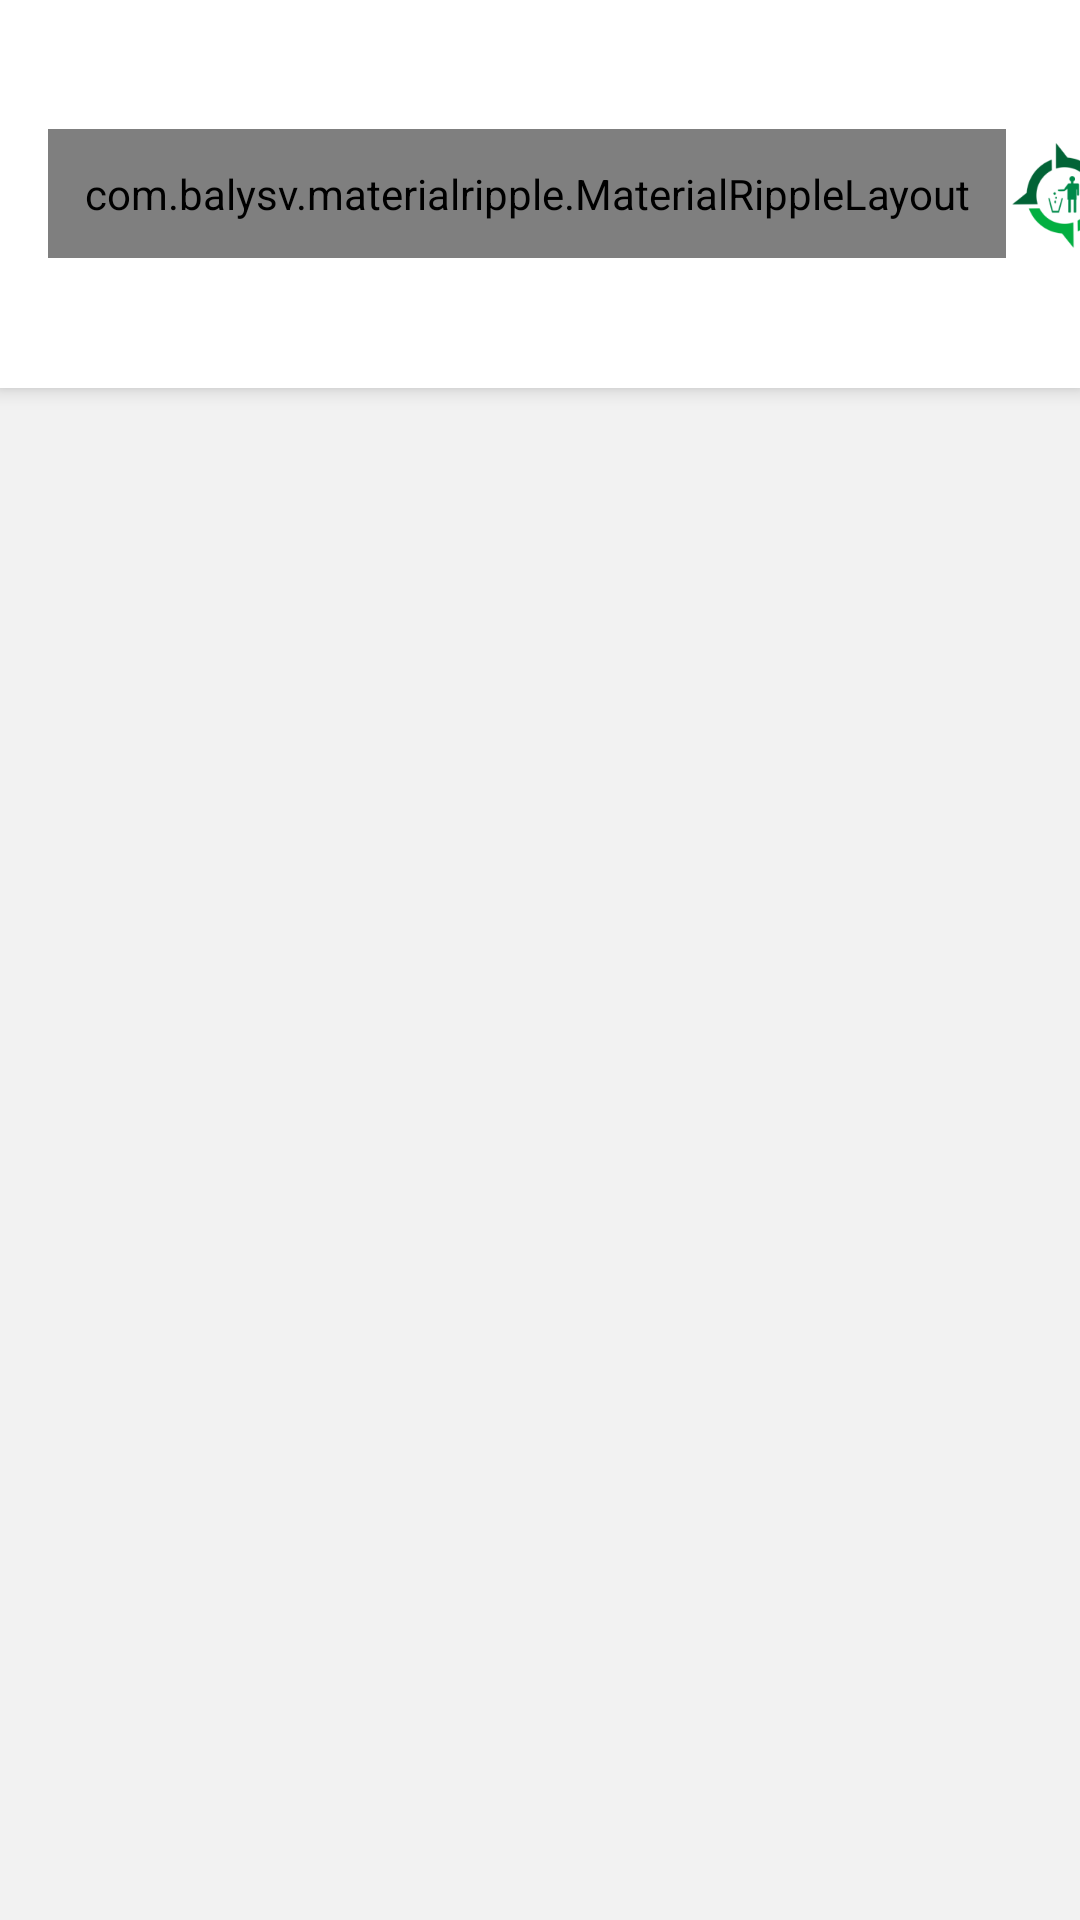

Layout XML and referenced resources for this Android screen:
<!-- AndroidManifest.xml: application theme Theme.ETrash -->
<!-- res/layout/activity_kecamatan.xml -->
<?xml version="1.0" encoding="utf-8"?>
<androidx.coordinatorlayout.widget.CoordinatorLayout xmlns:android="http://schemas.android.com/apk/res/android"
    xmlns:app="http://schemas.android.com/apk/res-auto"
    xmlns:tools="http://schemas.android.com/tools"
    android:id="@+id/parent_view"
    android:layout_width="match_parent"
    android:layout_height="match_parent"
    android:background="@color/grey_5"
    android:orientation="vertical">

    <com.google.android.material.appbar.AppBarLayout
        android:id="@+id/appbar"
        android:layout_width="match_parent"
        android:layout_height="wrap_content">

        <include layout="@layout/toolbar" />

    </com.google.android.material.appbar.AppBarLayout>

    <LinearLayout
        android:layout_width="match_parent"
        android:layout_height="wrap_content"
        android:background="@color/white"
        android:orientation="vertical">

        <TextView
            android:id="@+id/nodata"
            android:layout_gravity="center_vertical"
            android:textAlignment="center"
            android:visibility="gone"
            android:textStyle="bold"
            android:layout_margin="20dp"
            android:layout_width="match_parent"
            android:layout_height="wrap_content"
            android:textSize="18dp"
            android:text="Tidak ada data"
            tools:ignore="RtlCompat" />

    </LinearLayout>

    <LinearLayout
        android:layout_marginTop="65dp"
        android:layout_width="match_parent"
        android:layout_height="wrap_content"
        android:background="@color/white"
        android:orientation="vertical">

        <LinearLayout
            android:layout_width="match_parent"
            android:layout_marginLeft="10dp"
            android:layout_marginRight="10dp"
            android:layout_height="wrap_content"
            android:orientation="vertical">

            <TextView
                android:layout_width="wrap_content"
                android:layout_height="wrap_content"
                android:text="Pilih Kecamatan"
                android:textStyle="bold"
                android:textSize="16dp"
                android:paddingBottom="10dp"/>

            <androidx.recyclerview.widget.RecyclerView
                android:id="@+id/recyclerView"
                android:layout_width="match_parent"
                android:layout_height="wrap_content"/>

        </LinearLayout>

    </LinearLayout>

</androidx.coordinatorlayout.widget.CoordinatorLayout>
<!-- res/layout/toolbar.xml (included above) -->
<?xml version="1.0" encoding="utf-8"?>
<androidx.appcompat.widget.Toolbar android:id="@+id/toolbar_top"
    android:layout_height="wrap_content"
    android:layout_width="match_parent"
    android:minHeight="?attr/actionBarSize"
    android:background="@color/white"
    xmlns:android="http://schemas.android.com/apk/res/android">

    <com.balysv.materialripple.MaterialRippleLayout
        android:id="@+id/btnBack"
        android:layout_width="wrap_content"
        android:padding="12dp"
        style="@style/RippleStyleBlack"
        android:foregroundGravity="center"
        android:layout_height="wrap_content">

        <ImageView
            android:layout_gravity="center"
            android:src="@drawable/ic_arrow_back"
            android:layout_width="15dp"
            android:layout_height="15dp"
            android:gravity="center_vertical|left|start" />

    </com.balysv.materialripple.MaterialRippleLayout>

    <ImageView
        android:layout_gravity="center"
        android:layout_width="40dp"
        android:layout_height="40dp"
        android:src="@drawable/iconlogo"/>

    <TextView
        android:textStyle="bold"
        android:textSize="18dp"
        android:textColor="@color/black"
        android:layout_gravity="center"
        android:layout_width="wrap_content"
        android:layout_height="wrap_content"
        android:text="eTrash"/>

</androidx.appcompat.widget.Toolbar>
<!-- resources referenced by this layout -->
<resources>
  <color name="black">#1a1a1a</color>
  <color name="grey_5">#f2f2f2</color>
  <color name="white">#FFFFFF</color>
  <!-- drawable ic_arrow_back (drawable) -->
  <vector xmlns:android="http://schemas.android.com/apk/res/android"
      android:width="24dp"
      android:height="24dp"
      android:viewportWidth="24.0"
      android:viewportHeight="24.0">
      <path
          android:fillColor="@color/etrash"
          android:pathData="M20,11H7.83l5.59,-5.59L12,4l-8,8 8,8 1.41,-1.41L7.83,13H20v-2z"/>
  </vector>
  <!-- drawable iconlogo: png bitmap (drawable, 8923 bytes) -->
  <style name="RippleStyleBlack" parent="RippleStyleWhite">
          <item name="mrl_rippleColor">#8096989A</item>
      </style>
  <style name="Theme.ETrash" parent="Theme.MaterialComponents.DayNight.DarkActionBar">
          
          <item name="colorPrimary">#42b752</item>
          <item name="colorPrimaryVariant">#42b752</item>
          <item name="colorOnPrimary">@color/white</item>
          
          <item name="colorSecondary">#42b752</item>
          <item name="colorSecondaryVariant">#42b752</item>
          <item name="colorOnSecondary">@color/black</item>
          <item name="colorControlNormal">@color/white</item>
          
          <item name="android:statusBarColor" tools:targetApi="l">?attr/colorPrimaryVariant</item>
          
      </style>
  <color name="etrash">#42b752</color>
  <style name="RippleStyleWhite">
          <item name="mrl_rippleOverlay">true</item>
          <item name="mrl_rippleColor">#80FFFFFF</item>
          <item name="mrl_rippleHover">true</item>
          <item name="mrl_rippleAlpha">0.2</item>
          <item name="mrl_rippleRoundedCorners">20dp</item>
      </style>
</resources>
